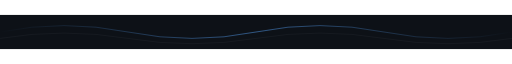
t = 0.00 s
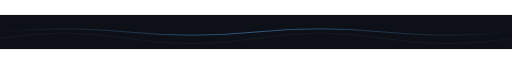
t = 0.75 s
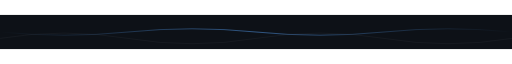
t = 2.25 s
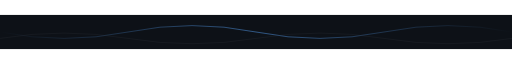
t = 3.00 s
t = 3.75 s: frame unchanged from t = 2.25 s, image omitted
t = 5.25 s: frame unchanged from t = 0.75 s, image omitted

The animated SVG that drew these frames (rendered in a browser with its animation timeline set to each time). Animation: 1 SMIL element (animate=1); one cycle of 6.00 s, repeats indefinitely.

<svg width="1200" height="80" viewBox="0 0 1200 80" fill="none" xmlns="http://www.w3.org/2000/svg">
  <defs>
    <linearGradient id="waveFill" x1="0" y1="0" x2="1200" y2="0" gradientUnits="userSpaceOnUse">
      <stop offset="0%" stop-color="#58A6FF" stop-opacity="0"/>
      <stop offset="50%" stop-color="#58A6FF" stop-opacity="0.55"/>
      <stop offset="100%" stop-color="#58A6FF" stop-opacity="0"/>
    </linearGradient>
  </defs>
  <rect width="1200" height="80" fill="#0D1117"/>
  <path d="M0 40 Q 150 10 300 40 T 600 40 T 900 40 T 1200 40" stroke="url(#waveFill)" stroke-width="2" fill="none">
    <animate attributeName="d"
      values="M0 40 Q 150 10 300 40 T 600 40 T 900 40 T 1200 40;
              M0 40 Q 150 70 300 40 T 600 40 T 900 40 T 1200 40;
              M0 40 Q 150 10 300 40 T 600 40 T 900 40 T 1200 40"
      dur="6s" repeatCount="indefinite"/>
  </path>
  <path d="M0 55 Q 150 30 300 55 T 600 55 T 900 55 T 1200 55" stroke="#30363D" stroke-width="1" fill="none" opacity="0.6"/>
</svg>
